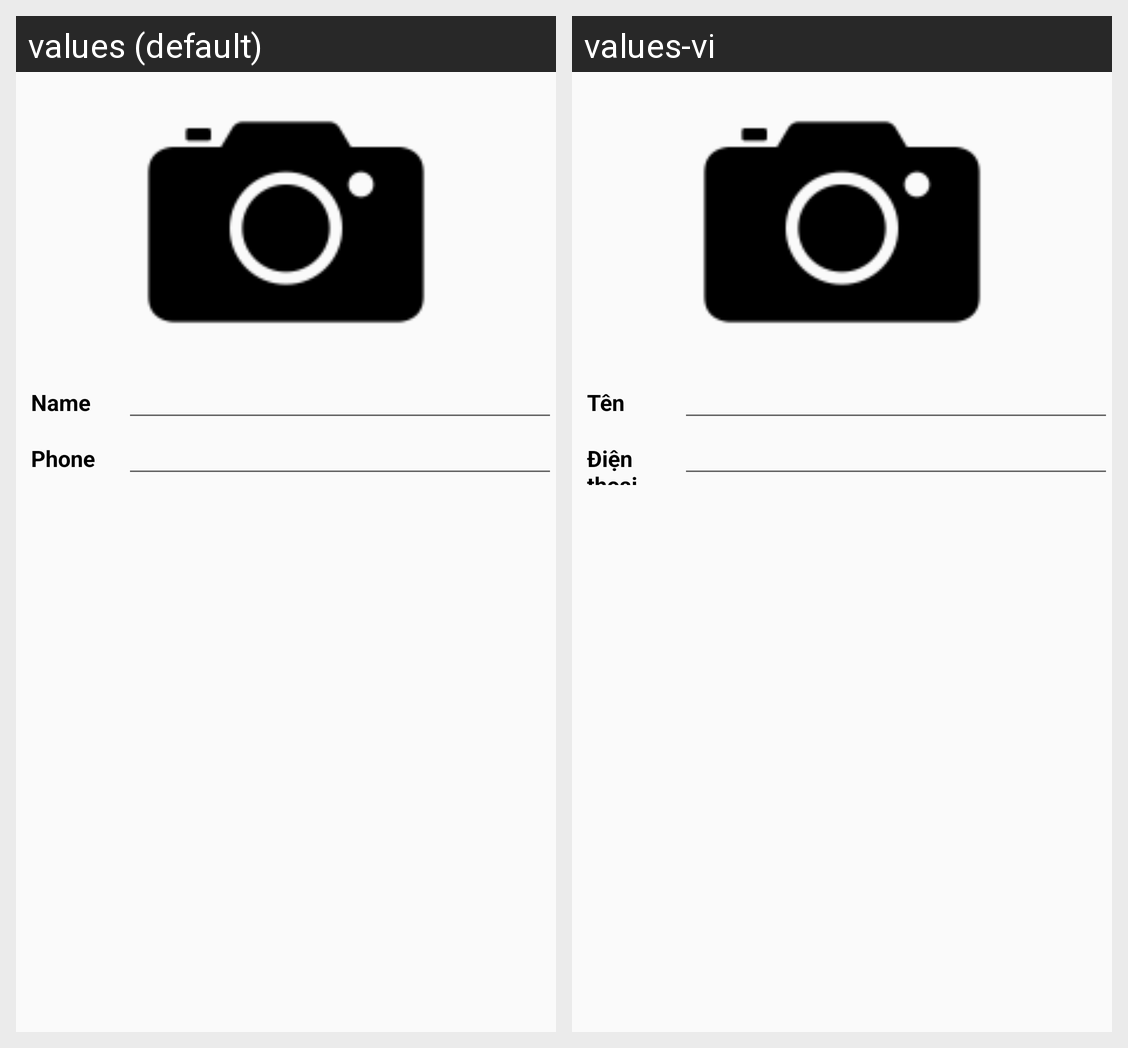

For this localized Android screen grid, give each drawn string resource with its value in every locale shown.
Android screen res/layout/activity_create_relative.xml rendered under 2 locales, left to right: values (default), values-vi. Device: Nexus 5 (rendered at 1080×1920; each locale shown at half size, 540×960, under a caption strip naming it); theme AppTheme.
Strings drawn on this screen, with the default value and each locale's value (text and hints the layout hard-codes, and strings that could not be matched under every locale, appear in the picture but are not listed):

nameText
  values: Name
  values-vi: Tên

phoneText
  values: Phone
  values-vi: Điện thoại
